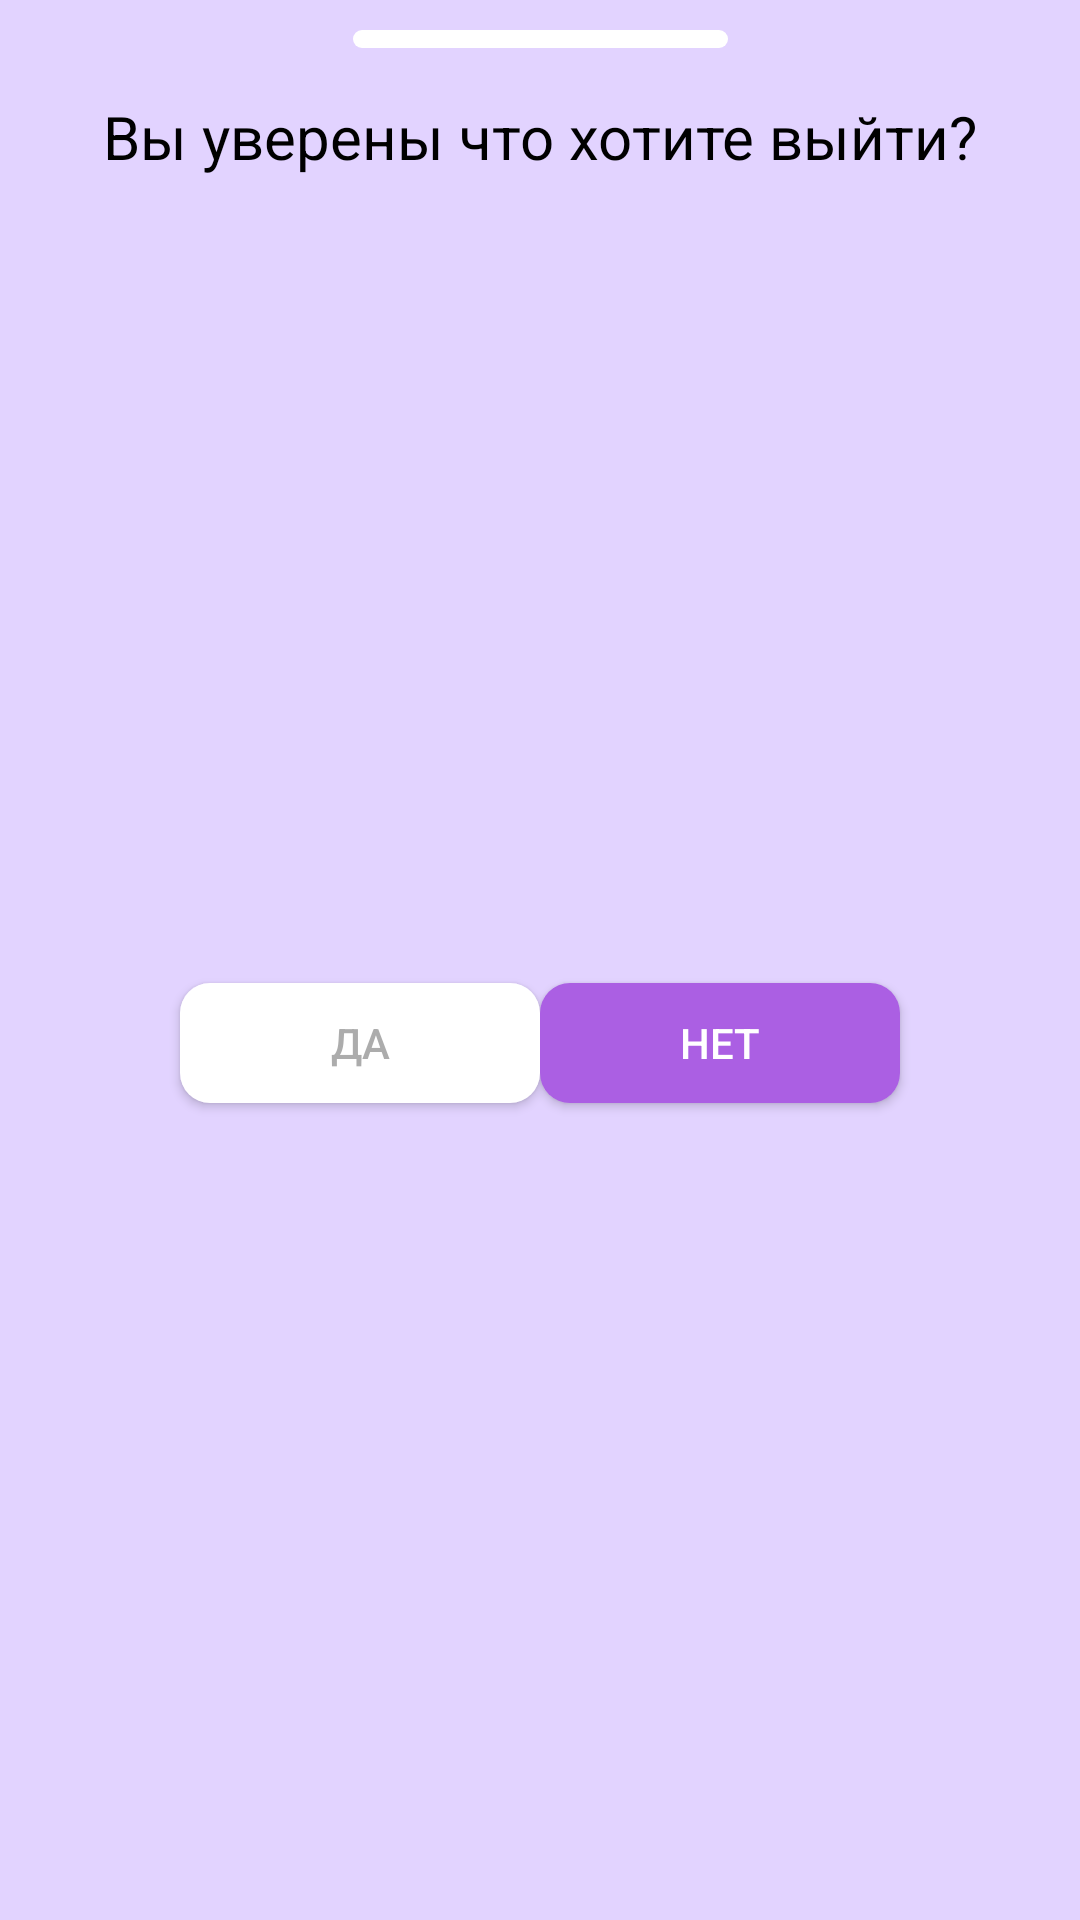

Reconstruct the res/layout file that produces this screen, plus the resources it refers to.
<!-- AndroidManifest.xml: application theme Theme.Flopy -->
<!-- res/layout/settings_dialog_exit_confirmation.xml -->
<?xml version="1.0" encoding="utf-8"?>
<androidx.constraintlayout.widget.ConstraintLayout xmlns:android="http://schemas.android.com/apk/res/android"
    xmlns:app="http://schemas.android.com/apk/res-auto"
    xmlns:tools="http://schemas.android.com/tools"
    android:layout_width="match_parent"
    android:layout_height="wrap_content"
    android:background="@android:color/transparent">

    <androidx.constraintlayout.widget.ConstraintLayout
        android:layout_width="match_parent"
        android:layout_height="match_parent"
        android:background="@color/purple_100"  >

        <ImageView
            android:id="@+id/inputImageView"
            android:layout_width="wrap_content"
            android:layout_height="wrap_content"
            android:layout_marginTop="10dp"
            android:background="@drawable/slider_horizontal"
            app:layout_constraintEnd_toEndOf="parent"
            app:layout_constraintStart_toStartOf="parent"
            app:layout_constraintTop_toTopOf="parent" />

        <TextView

            android:id="@+id/tv_message"
            android:layout_width="match_parent"
            android:layout_height="wrap_content"
            android:gravity="center"
            android:padding="16dp"
            android:text="Вы уверены что хотите выйти?"
            android:textColor="@color/black"
            android:textSize="20sp"
            app:layout_constraintEnd_toEndOf="parent"
            app:layout_constraintHorizontal_bias="0.0"
            app:layout_constraintStart_toStartOf="parent"
            app:layout_constraintTop_toBottomOf="@+id/inputImageView" />

        <Button
            android:id="@+id/btn_no"
            android:layout_width="120dp"
            android:layout_height="40dp"
            android:layout_marginEnd="60dp"
            android:layout_marginBottom="20dp"
            android:background="@drawable/button_background_purple"
            android:text="Нет"
            app:layout_constraintBottom_toBottomOf="parent"
            app:layout_constraintEnd_toEndOf="parent"
            app:layout_constraintTop_toBottomOf="@+id/tv_message"
            tools:ignore="TouchTargetSizeCheck" />

        <Button
            android:id="@+id/btn_yes"
            android:layout_width="120dp"
            android:layout_height="40dp"
            android:layout_marginStart="60dp"
            android:layout_marginBottom="20dp"
            android:background="@drawable/button_background_white"
            android:text="Да"
            android:textColor="@color/dark_grey"
            app:layout_constraintBottom_toBottomOf="parent"
            app:layout_constraintStart_toStartOf="parent"
            app:layout_constraintTop_toBottomOf="@+id/tv_message"
            tools:ignore="TouchTargetSizeCheck" />
    </androidx.constraintlayout.widget.ConstraintLayout>




</androidx.constraintlayout.widget.ConstraintLayout>
<!-- resources referenced by this layout -->
<resources>
  <color name="black">#FF000000</color>
  <color name="dark_grey">#88636363</color>
  <color name="purple_100">#E2D3FF</color>
  <!-- drawable button_background_purple (drawable) -->
  <shape xmlns:android="http://schemas.android.com/apk/res/android"
      android:shape="rectangle">
  
      
      <corners android:radius="10dp" />
  
      
      <solid android:color="#AB5FE3" />
  
  
  </shape>
  <!-- drawable button_background_white (drawable) -->
  <shape xmlns:android="http://schemas.android.com/apk/res/android"
      android:shape="rectangle">
  
      
      <corners android:radius="10dp" />
  
      
      <solid android:color="#FFFFFF" />
  
  
  </shape>
  <!-- drawable slider_horizontal (drawable) -->
  <vector xmlns:android="http://schemas.android.com/apk/res/android"
      android:width="125dp"
      android:height="6dp"
      android:viewportWidth="125"
      android:viewportHeight="6">
    <path
        android:pathData="M0,3L0,3A3,3 0,0 1,3 0L122,0A3,3 0,0 1,125 3L125,3A3,3 0,0 1,122 6L3,6A3,3 0,0 1,0 3z"
        android:fillColor="#FFFFFF"/>
  </vector>
  <style name="Theme.Flopy" parent="Theme.AppCompat.NoActionBar">
          
      </style>
</resources>
